Run: headless pygame with SDL's dummy video driver; simulated clock (each Clock.tick advances the game by its frame time, no real sleeping); random seed 0; keys injected as events and as key.get_pressed() state; no mouse input.
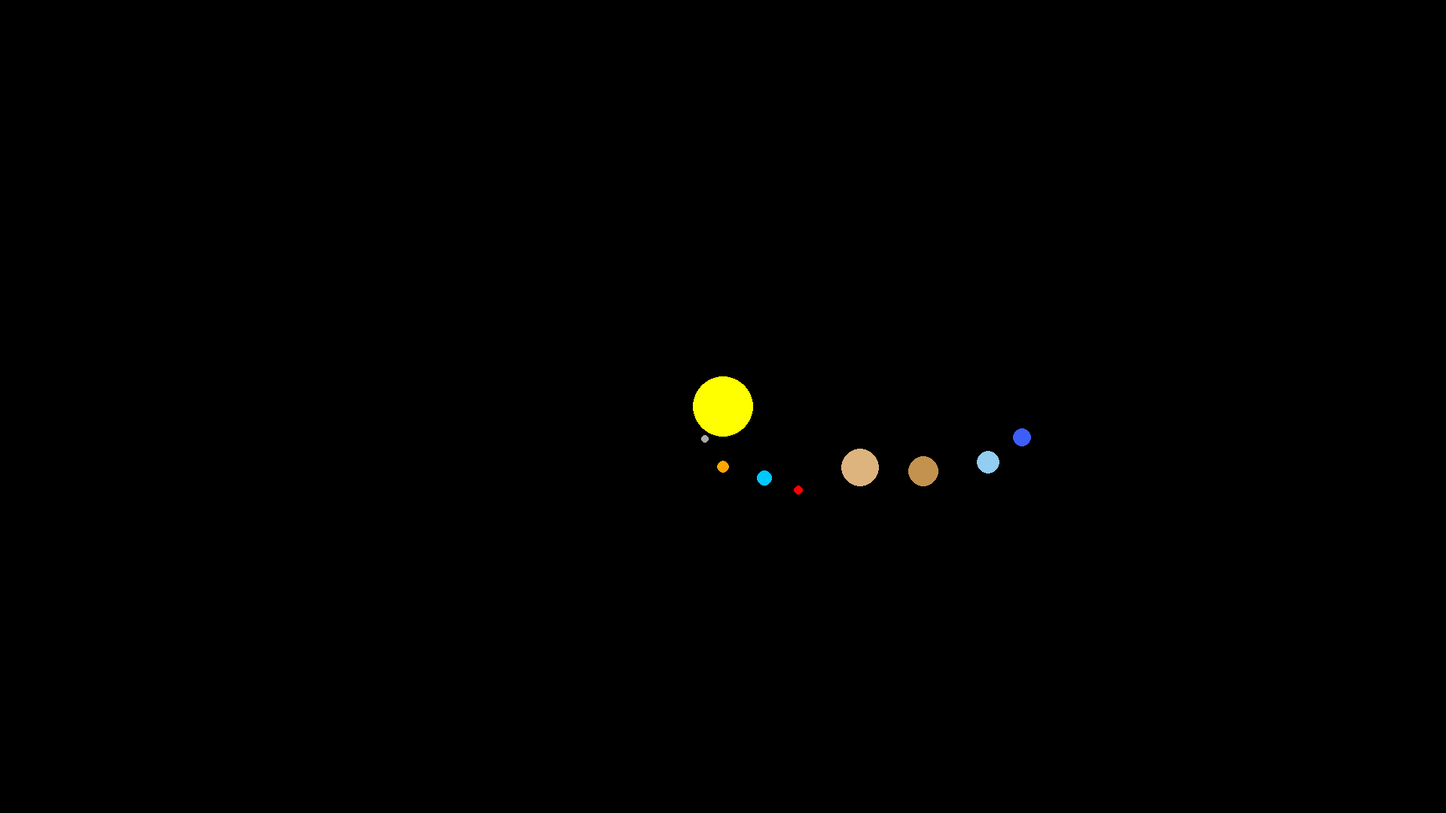
Frame 1 of 4 · flips 1–60 · no input
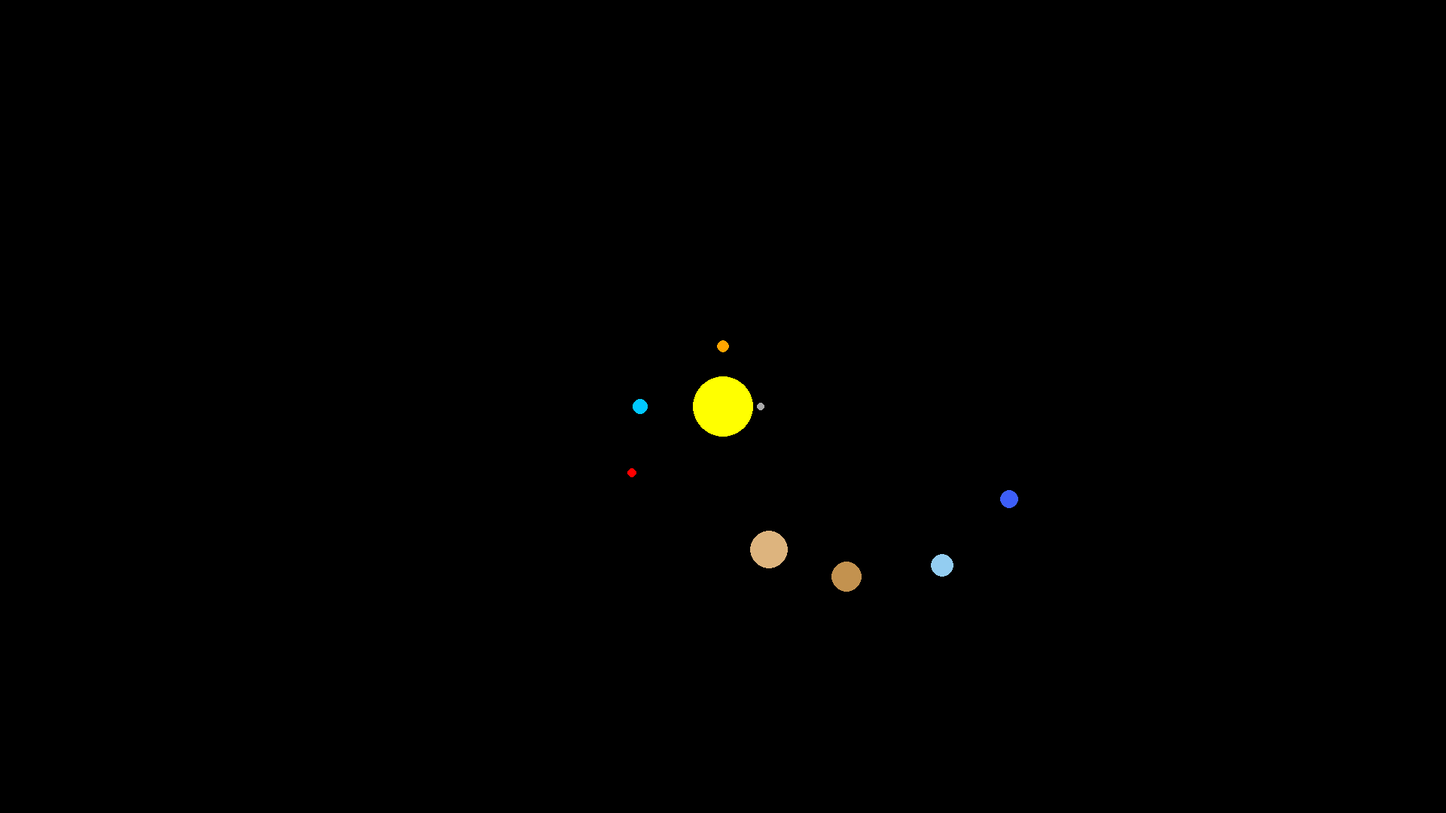
Frame 2 of 4 · flips 61–180 · tapped SPACE, RETURN · held RIGHT (→), D
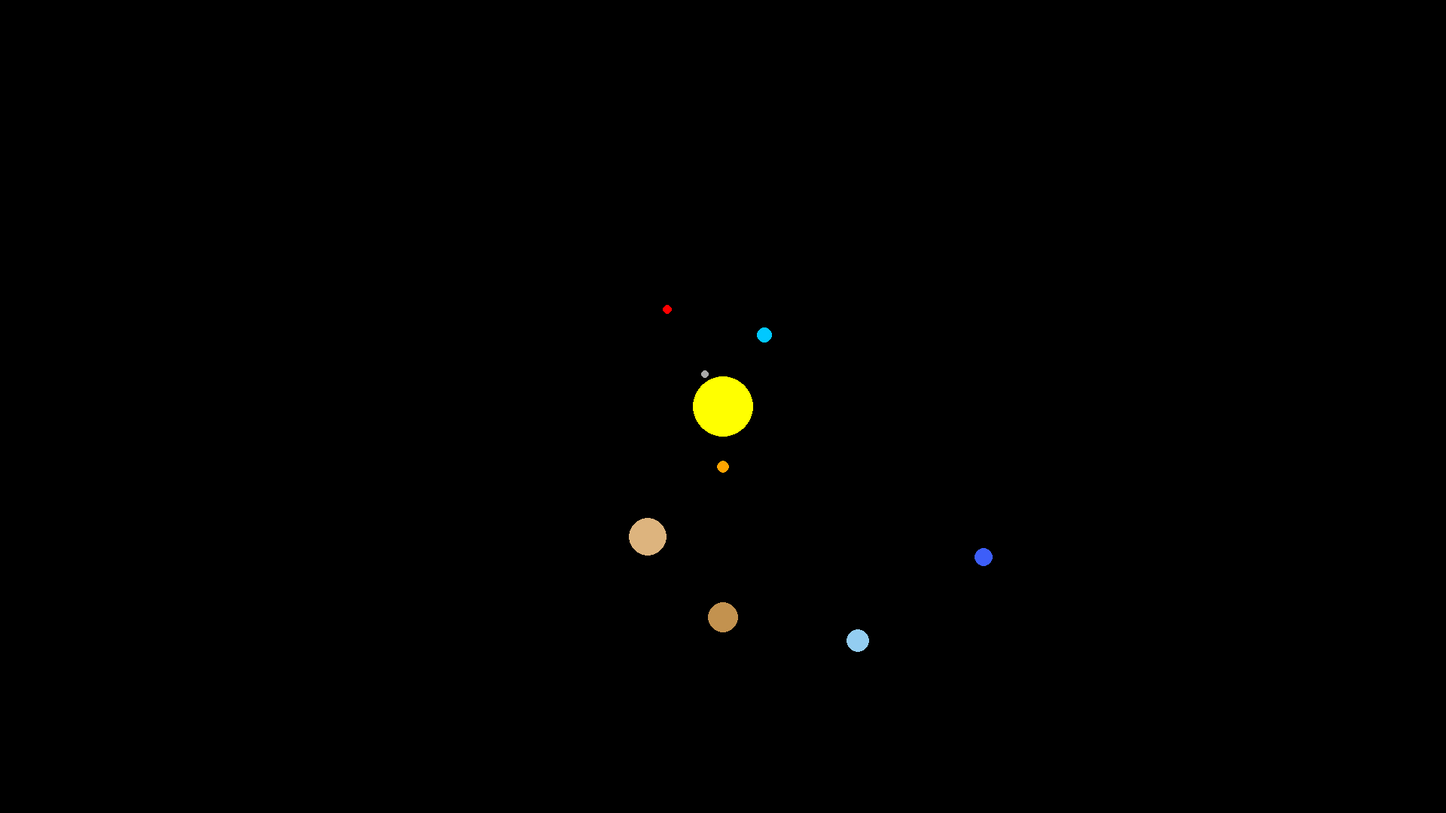
Frame 3 of 4 · flips 181–300 · held DOWN (↓), S
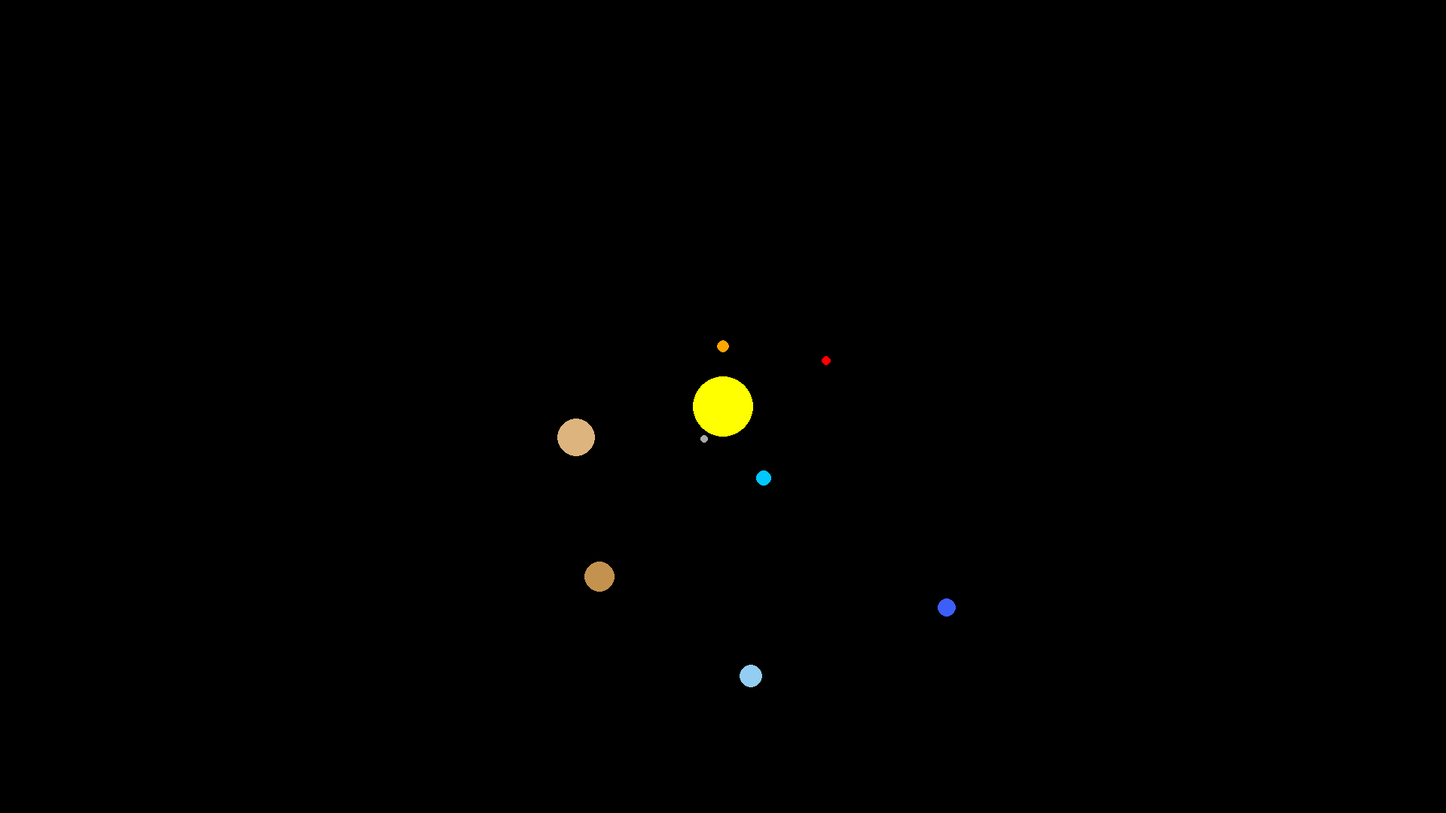
Frame 4 of 4 · flips 301–420 · held LEFT (←), A, UP (↑), W

The pygame program that drew these frames:

import pygame
import sys
import math

#---Задание параметров экрана-------------------#
pygame.init()
width, height = 1920, 1080
screen = pygame.display.set_mode((width, height))
FPS = 60
pygame.display.set_caption("Солнечная система")
#-----------------------------------------------#

#---Цвета для планет----------------------------#
black = (0, 0, 0)
yellow = (255, 255, 0)
mercury_color = (169, 169, 169)
venus_color = (255, 165, 0)
earth_color = (0, 200, 255)
mars_color = (255, 0, 0)
jupiter_color = (221,180,126)
saturn_color = (195,146,79)
uranus_color = 	(147,205,241)
neptune_color = (61,94,249)
#-----------------------------------------------#

#---Класс планеты и функция её отрисовки и движения---#
class Planet:
    def __init__(self, color, radius, distance, speed):
        self.color = color
        self.radius = radius
        self.distance = distance
        self.angle = 0
        self.speed = speed

    def draw(self):
        x = width // 2 + int(self.distance * math.cos(math.radians(self.angle)))
        y = height // 2 + int(self.distance * math.sin(math.radians(self.angle)))
        pygame.draw.circle(screen, self.color, (x, y), self.radius)

    def update(self):
        self.angle += self.speed
#-----------------------------------------------#

#---Класс солнца и функция её отрисовки---------#
class Sun:
    def __init__(self, color, radius):
        self.color = color
        self.radius = radius

    def draw(self):
        pygame.draw.circle(screen, self.color, (width // 2, height // 2), self.radius)
#-----------------------------------------------#

#---Инициализация планет------------------------#
sun = Sun(yellow, 40)
mercury = Planet(mercury_color, 5, 50, 2)
venus = Planet(venus_color, 8, 80, 1.5)
earth = Planet(earth_color, 10, 110, 1)
mars = Planet(mars_color, 6, 150, 0.8)
jupiter = Planet(jupiter_color, 25, 200, 0.4)
saturn = Planet(saturn_color, 20, 280, 0.3)
uranus = Planet(uranus_color, 15, 360, 0.2)
neptune = Planet(neptune_color, 12, 400, 0.1)

planets = [mercury, venus, earth, mars, jupiter, saturn, uranus, neptune]
#-----------------------------------------------#

#---Цикл игры-----------------------------------#
clock = pygame.time.Clock()

while True:
    for event in pygame.event.get():
        if event.type == pygame.QUIT:
            pygame.quit()
            sys.exit()

    screen.fill(black)
    sun.draw()

    for planet in planets:
        planet.update()
        planet.draw()

    pygame.display.flip()
    clock.tick(FPS)
#-----------------------------------------------#
